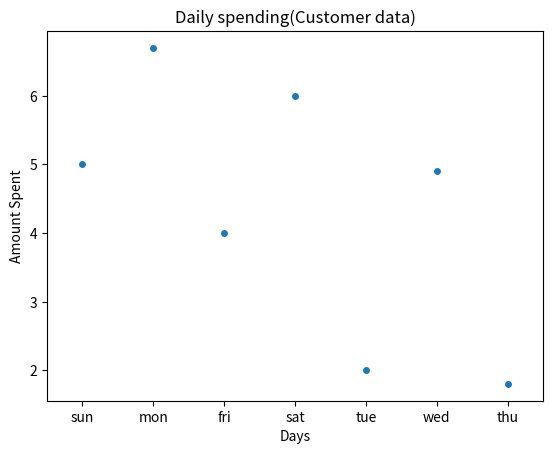

This chart was generated by the following Python code:
import seaborn as sns
import matplotlib.pyplot as plt

x=['sun','mon','fri','sat','tue','wed','thu']
y=[5,6.7,4,6,2,4.9,1.8]
ax=sns.stripplot(x=x,y=y)
ax.set(xlabel='Days',ylabel='Amount Spent')
plt.title('Daily spending(Customer data)')
plt.show()